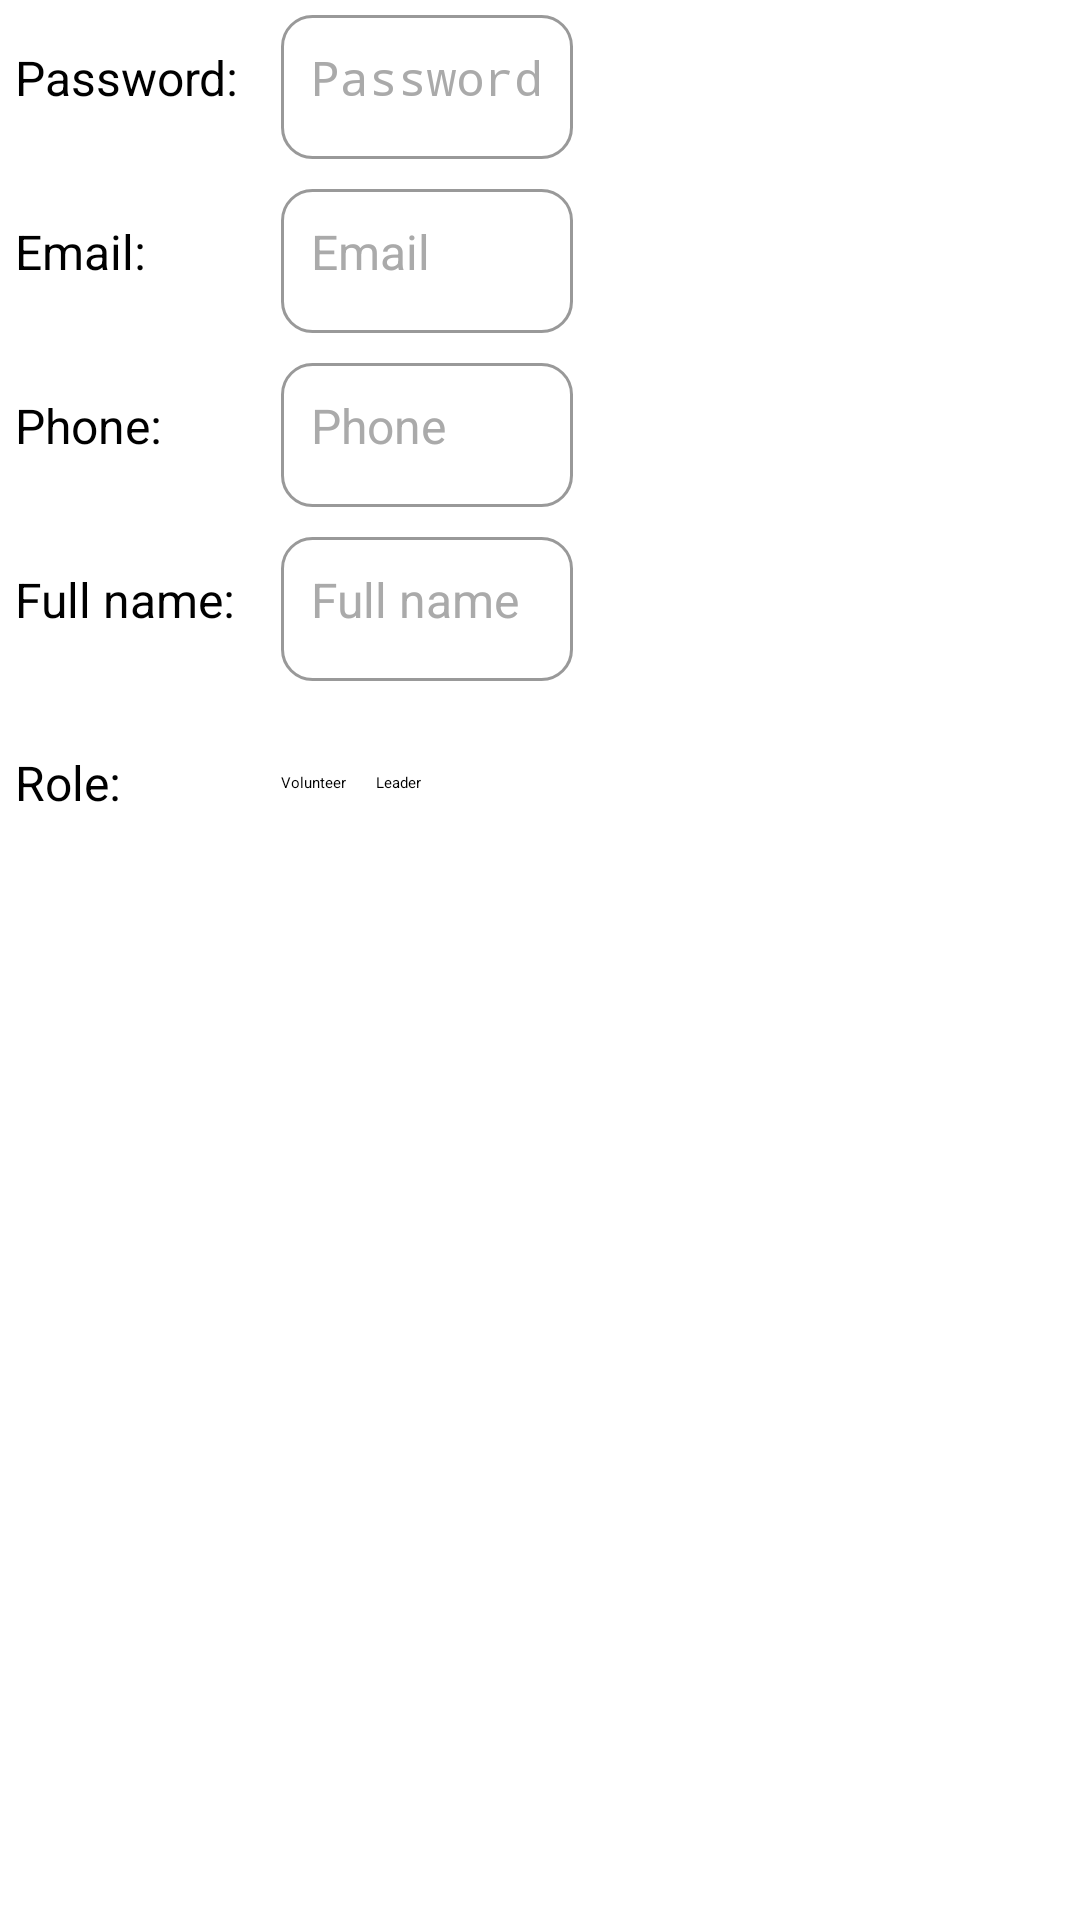

Here is an Android app screen rendered from its layout file. Give the layout XML and the strings, colors and styles it references.
<!-- AndroidManifest.xml: application theme Theme.Asm2 -->
<!-- res/layout/popup_user_change.xml -->
<?xml version="1.0" encoding="utf-8"?>
<TableLayout xmlns:android="http://schemas.android.com/apk/res/android"
    xmlns:app="http://schemas.android.com/apk/res-auto"
    android:layout_width="wrap_content"
    android:layout_height="wrap_content"
    android:layout_centerHorizontal="true"
    android:layout_centerVertical="true"
    android:background="@color/white">

    <TableRow
        android:layout_width="match_parent"
        android:layout_height="match_parent">

        <TextView
            android:id="@+id/user_change_popup_password_tag_txt"
            android:layout_width="wrap_content"
            android:layout_height="wrap_content"
            android:layout_margin="5dp"
            android:text="Password: "
            android:textColor="@color/black"
            android:textSize="16sp" />

        <EditText
            android:id="@+id/user_change_popup_password_input"
            android:layout_width="match_parent"
            android:layout_height="wrap_content"
            android:layout_margin="5dp"
            android:background="@drawable/adapter_border"
            android:hint="Password"
            android:inputType="textPassword"
            android:minHeight="48dp"
            android:textColor="@color/black"
            android:textColorHint="@android:color/darker_gray"
            android:textSize="16sp" />
    </TableRow>

    <TableRow
        android:layout_width="match_parent"
        android:layout_height="match_parent">

        <TextView
            android:id="@+id/user_change_popup_email_tag_txt"
            android:layout_width="wrap_content"
            android:layout_height="wrap_content"
            android:layout_margin="5dp"
            android:text="Email: "
            android:textColor="@color/black"
            android:textSize="16sp" />

        <EditText
            android:id="@+id/user_change_popup_email_input"
            android:layout_width="match_parent"
            android:layout_height="wrap_content"
            android:layout_margin="5dp"
            android:background="@drawable/adapter_border"
            android:hint="Email"
            android:inputType="textEmailAddress"
            android:minHeight="48dp"
            android:textColor="@color/black"
            android:textColorHint="@android:color/darker_gray"
            android:textSize="16sp" />
    </TableRow>

    <TableRow
        android:layout_width="match_parent"
        android:layout_height="match_parent">

        <TextView
            android:id="@+id/user_change_popup_phone_tag_txt"
            android:layout_width="wrap_content"
            android:layout_height="wrap_content"
            android:layout_margin="5dp"
            android:text="Phone: "
            android:textColor="@color/black"
            android:textSize="16sp" />

        <EditText
            android:id="@+id/user_change_popup_phone_input"
            android:layout_width="match_parent"
            android:layout_height="wrap_content"
            android:layout_margin="5dp"
            android:background="@drawable/adapter_border"
            android:hint="Phone"
            android:inputType="phone"
            android:minWidth="48dp"
            android:minHeight="48dp"
            android:textColor="@color/black"
            android:textColorHint="@android:color/darker_gray"
            android:textSize="16sp" />
    </TableRow>

    <TableRow
        android:layout_width="match_parent"
        android:layout_height="match_parent">

        <TextView
            android:id="@+id/user_change_popup_name_tag_txt"
            android:layout_width="wrap_content"
            android:layout_height="wrap_content"
            android:layout_margin="5dp"
            android:text="Full name: "
            android:textColor="@color/black"
            android:textSize="16sp" />

        <EditText
            android:id="@+id/user_change_popup_name_input"
            android:layout_width="match_parent"
            android:layout_height="wrap_content"
            android:layout_margin="5dp"
            android:background="@drawable/adapter_border"
            android:hint="Full name"
            android:inputType="textPersonName|textCapWords"
            android:minHeight="48dp"
            android:textColor="@color/black"
            android:textColorHint="@android:color/darker_gray"
            android:textSize="16sp" />
    </TableRow>

    <TableRow
        android:layout_width="match_parent"
        android:layout_height="match_parent"
        android:gravity="center_vertical">

        <TextView
            android:id="@+id/user_change_popup_role_tag_text"
            android:layout_width="wrap_content"
            android:layout_height="wrap_content"
            android:layout_margin="5dp"
            android:gravity="center_vertical"
            android:minHeight="48dp"
            android:text="Role: "
            android:textColor="@color/black"
            android:textSize="16sp" />

        <RadioGroup
            android:layout_width="wrap_content"
            android:layout_height="wrap_content"
            android:orientation="horizontal">

            <RadioButton
                android:id="@+id/user_change_popup_volunteer_radio"
                android:layout_width="wrap_content"
                android:layout_height="wrap_content"
                android:layout_margin="5dp"
                android:text="Volunteer"
                android:textColor="@color/black" />

            <RadioButton
                android:id="@+id/user_change_popup_leader_radio"
                android:layout_width="wrap_content"
                android:layout_height="wrap_content"
                android:layout_margin="5dp"
                android:orientation="horizontal"
                android:text="Leader"
                android:textColor="@color/black" />
        </RadioGroup>

    </TableRow>

    <LinearLayout
        android:layout_width="match_parent"
        android:layout_height="match_parent"
        android:gravity="center">

        <TextView
            android:id="@+id/user_change_popup_error_txt"
            android:layout_width="50dp"
            android:layout_height="wrap_content"
            android:layout_margin="5dp"
            android:gravity="center"
            android:text="Fill all fields"
            android:textColor="@color/design_default_color_error"
            android:textSize="16sp"
            android:visibility="invisible" />

        <Button
            android:id="@+id/user_change_popup_save_btn"
            android:layout_width="wrap_content"
            android:layout_height="wrap_content"
            android:layout_margin="5dp"
            android:text="Save"
            android:textColor="@color/white"
            app:backgroundTint="@android:color/holo_green_dark" />

        <Button
            android:id="@+id/user_change_popup_discard_btn"
            android:layout_width="wrap_content"
            android:layout_height="wrap_content"
            android:layout_margin="5dp"
            android:text="Discard"
            android:textColor="@color/white"
            app:backgroundTint="@android:color/holo_orange_dark" />
    </LinearLayout>
</TableLayout>
<!-- resources referenced by this layout -->
<resources>
  <!-- drawable adapter_border (drawable) -->
  <?xml version="1.0" encoding="UTF-8"?>
  <shape xmlns:android="http://schemas.android.com/apk/res/android" android:shape="rectangle">
      <corners android:radius="10dp"/>
      <padding android:left="10dp" android:right="10dp" android:top="10dp" android:bottom="10dp"/>
      <stroke android:width="1dp" android:color="#999999"/>
  </shape>
  <!-- not gathered from this repository: default colours our renderer supplied (Android Studio template values) -->
  <color name="black">#FF000000</color>
  <color name="white">#FFFFFFFF</color>
</resources>
